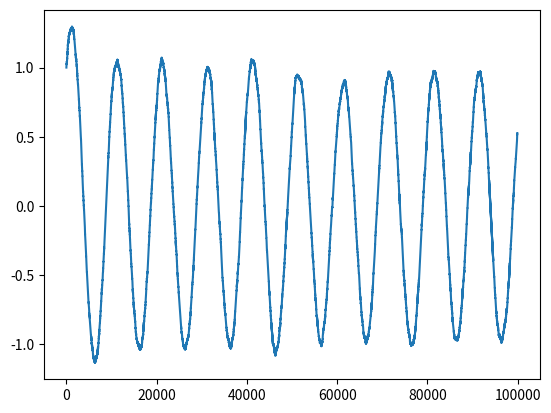

Here is the Python script that generated this plot:
import math

import matplotlib.pyplot as plt
import numpy as num


# self, mu, noiseSTD, tvec = argv

tvec = num.linspace(0, 10, 1000)
mu = 1
noiseSTD = 0.1

# Parameter initialization
xzero = 1
yzero = -1
Dtfac = 10 ** 2
Dt = (tvec[1] - tvec[0]) / Dtfac
N = int(tvec[len(tvec) - 1] / Dt)

# Generate random seed and values
num.random.seed(100)
xdW = math.sqrt(Dt) * num.random.randn(N)
ydW = math.sqrt(Dt) * num.random.randn(N)

# Initialize the variables
xdet = num.zeros(N);
xdet[0] = xzero
ydet = num.zeros(N);
ydet[0] = yzero
xsto = num.zeros(N);
xsto[0] = xzero
ysto = num.zeros(N);
ysto[0] = yzero

for ind in range(1, N):
    xdet[ind] = xdet[ind - 1] + Dt * (
        mu * xdet[ind - 1] - 2 * math.pi * ydet[ind - 1] - xdet[ind - 1] * (xdet[ind - 1] ** 2 + ydet[ind - 1] ** 2))
    ydet[ind] = ydet[ind - 1] + Dt * (
        2 * math.pi * xdet[ind - 1] + mu * ydet[ind - 1] - ydet[ind - 1] * (xdet[ind - 1] ** 2 + ydet[ind - 1] ** 2))

    xsto[ind] = xsto[ind - 1] + Dt * (mu * xsto[ind - 1] - 2 * math.pi * ysto[ind - 1] - xsto[ind - 1] * (
        xsto[ind - 1] ** 2 + ysto[ind - 1] ** 2)) + noiseSTD * xdW[ind]
    ysto[ind] = ysto[ind - 1] + Dt * (2 * math.pi * xsto[ind - 1] + mu * ysto[ind - 1] - ysto[ind - 1] * (
        xsto[ind - 1] ** 2 + ysto[ind - 1] ** 2)) + noiseSTD * ydW[ind]

plt.plot(xsto)
plt.show()
